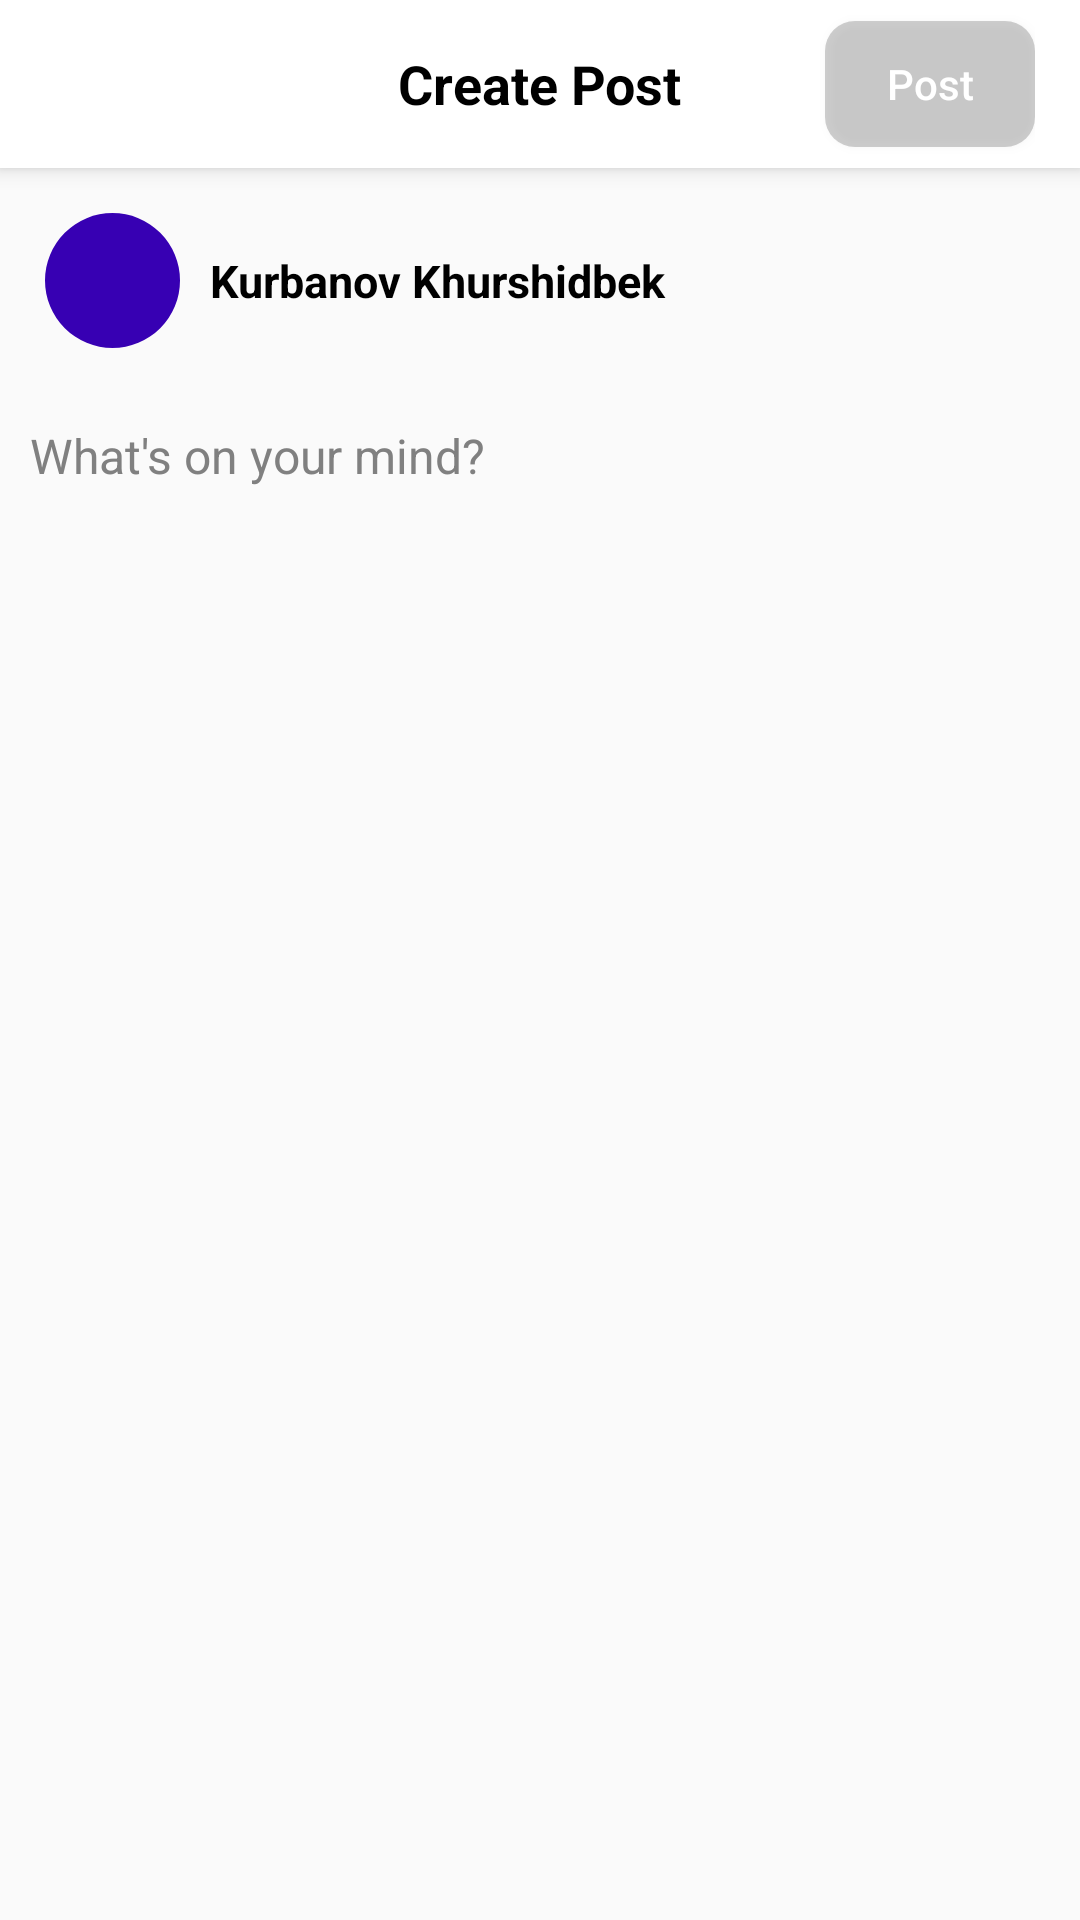

Android layout source for this screen:
<!-- AndroidManifest.xml: application theme Theme.FacebookAppClone -->
<!-- res/layout/activity_create_post.xml -->
<?xml version="1.0" encoding="utf-8"?>
<androidx.coordinatorlayout.widget.CoordinatorLayout xmlns:android="http://schemas.android.com/apk/res/android"
    xmlns:app="http://schemas.android.com/apk/res-auto"
    xmlns:tools="http://schemas.android.com/tools"
    android:layout_width="match_parent"
    android:layout_height="match_parent"
    tools:context=".activity.CreatePostActivity">

    <com.google.android.material.appbar.AppBarLayout
        android:layout_width="match_parent"
        android:layout_height="?attr/actionBarSize"
        android:background="@color/white"
        android:elevation="0dp">

        <LinearLayout
            android:layout_width="match_parent"
            android:layout_height="match_parent"
            android:orientation="vertical">

            <FrameLayout
                android:layout_width="match_parent"
                android:layout_height="match_parent"
                android:paddingHorizontal="15dp">

                <LinearLayout
                    android:layout_width="match_parent"
                    android:layout_height="match_parent"
                    android:gravity="center_vertical"
                    android:orientation="horizontal">

                    <ImageView
                        android:id="@+id/iv_close"
                        android:layout_width="25dp"
                        android:layout_height="25dp"
                        android:src="@drawable/ic_baseline_close_24" />

                    <LinearLayout
                        android:layout_width="0dp"
                        android:layout_height="match_parent"
                        android:layout_weight="1"
                        android:gravity="center_vertical|end">

                        <Button
                            android:id="@+id/btn_post"
                            android:layout_width="70dp"
                            android:layout_height="match_parent"
                            android:layout_marginVertical="7dp"
                            android:background="@drawable/shape_border_rounded"
                            android:text="Post"
                            android:textAllCaps="false"
                            android:textColor="@color/white" />

                    </LinearLayout>

                </LinearLayout>

                <TextView
                    android:layout_width="wrap_content"
                    android:layout_height="wrap_content"
                    android:layout_gravity="center"
                    android:text="Create Post"
                    android:textColor="@color/black"
                    android:textSize="18sp"
                    android:textStyle="bold" />

            </FrameLayout>

            <LinearLayout
                android:layout_width="match_parent"
                android:layout_height="0.4dp"
                android:background="#cbcbcb" />


        </LinearLayout>

    </com.google.android.material.appbar.AppBarLayout>

    <androidx.core.widget.NestedScrollView
        android:layout_width="match_parent"
        android:layout_height="match_parent"
        app:layout_behavior="@string/appbar_scrolling_view_behavior">

        <LinearLayout
            android:layout_width="match_parent"
            android:layout_height="match_parent"
            android:orientation="vertical">

            <LinearLayout
                android:layout_width="match_parent"
                android:layout_height="wrap_content"
                android:padding="15dp">

                <com.google.android.material.imageview.ShapeableImageView
                    android:id="@+id/iv_profile"
                    android:layout_width="45dp"
                    android:layout_height="45dp"
                    android:scaleType="centerCrop"
                    android:src="@color/purple_700"
                    app:shapeAppearanceOverlay="@style/circle" />

                <LinearLayout
                    android:layout_width="0dp"
                    android:layout_height="match_parent"
                    android:layout_marginLeft="10dp"
                    android:layout_weight="1"
                    android:gravity="center_vertical|start"
                    android:orientation="vertical">

                    <TextView
                        android:id="@+id/tv_fullName"
                        android:layout_width="wrap_content"
                        android:layout_height="wrap_content"
                        android:text="Kurbanov Khurshidbek"
                        android:textColor="@color/black"
                        android:textSize="15sp"
                        android:textStyle="bold" />

                </LinearLayout>

            </LinearLayout>

            <EditText
                android:id="@+id/et_post_text"
                android:layout_width="match_parent"
                android:layout_height="wrap_content"
                android:background="@null"
                android:hint="What's on your mind?"
                android:padding="10dp"
                android:textColor="@color/black"
                android:textColorHint="#808080"
                android:textSize="16sp" />

            <LinearLayout
                android:id="@+id/ll_preview"
                android:layout_width="match_parent"
                android:layout_height="wrap_content"
                android:padding="5dp"
                android:visibility="gone">

                <FrameLayout
                    android:layout_width="match_parent"
                    android:layout_height="match_parent">

                    <LinearLayout
                        android:layout_width="match_parent"
                        android:layout_height="wrap_content"
                        android:orientation="vertical"
                        android:padding="5dp">

                        <com.google.android.material.imageview.ShapeableImageView
                            android:id="@+id/iv_post"
                            android:layout_width="match_parent"
                            android:layout_height="wrap_content"
                            android:adjustViewBounds="true" />

                        <LinearLayout
                            android:layout_width="match_parent"
                            android:layout_height="wrap_content"
                            android:background="#EBFBFF"
                            android:orientation="vertical"
                            android:padding="15dp">

                            <TextView
                                android:id="@+id/tv_title"
                                android:layout_width="match_parent"
                                android:layout_height="0dp"
                                android:layout_weight="1"
                                android:singleLine="true"
                                android:textAllCaps="true"
                                android:textSize="14sp" />

                            <TextView
                                android:id="@+id/tv_description"
                                android:layout_width="match_parent"
                                android:layout_height="0dp"
                                android:layout_weight="1"
                                android:singleLine="true"
                                android:textColor="@color/black"
                                android:textSize="16sp"
                                android:textStyle="bold" />

                        </LinearLayout>

                    </LinearLayout>

                    <com.google.android.material.imageview.ShapeableImageView
                        android:id="@+id/iv_cancel"
                        android:layout_width="wrap_content"
                        android:layout_height="wrap_content"
                        android:layout_gravity="top|end"
                        android:background="@color/white"
                        android:src="@drawable/ic_baseline_cancel_24"
                        app:shapeAppearanceOverlay="@style/circle" />

                    <com.airbnb.lottie.LottieAnimationView
                        android:id="@+id/la_loading"
                        android:layout_width="match_parent"
                        android:layout_height="match_parent"
                        android:layout_gravity="center"
                        app:lottie_autoPlay="true"
                        app:lottie_fileName="loading_dots.json"
                        app:lottie_repeatCount="@integer/material_motion_duration_long_2" />

                </FrameLayout>

            </LinearLayout>

        </LinearLayout>

    </androidx.core.widget.NestedScrollView>

</androidx.coordinatorlayout.widget.CoordinatorLayout>
<!-- resources referenced by this layout -->
<resources>
  <!-- drawable shape_border_rounded (drawable) -->
  <?xml version="1.0" encoding="utf-8"?>
  <selector xmlns:android="http://schemas.android.com/apk/res/android">
      <item>
          <shape android:shape="rectangle">
              <corners android:radius="10dp" />
              <solid android:color="#30000000"/>
          </shape>
      </item>
  </selector>
  <style name="circle">
          <item name="cornerSize">50%</item>
      </style>
  <style name="Theme.FacebookAppClone" parent="Theme.AppCompat.Light.NoActionBar">
          
          <item name="colorPrimary">@color/purple_500</item>
          <item name="colorPrimaryVariant">@color/purple_700</item>
          <item name="colorOnPrimary">@color/white</item>
          
          <item name="colorSecondary">@color/teal_200</item>
          <item name="colorSecondaryVariant">@color/teal_700</item>
          <item name="colorOnSecondary">@color/black</item>
          
          <item name="android:windowLightStatusBar" tools:targetApi="m">true</item>
          <item name="android:statusBarColor" tools:targetApi="l">@color/white</item>
          
      </style>
  <!-- not gathered from this repository: default colours our renderer supplied (Android Studio template values) -->
  <color name="purple_500">#FF6200EE</color>
  <color name="purple_700">#FF3700B3</color>
  <color name="teal_200">#FF03DAC5</color>
  <color name="teal_700">#FF018786</color>
  <color name="black">#FF000000</color>
  <color name="white">#FFFFFFFF</color>
</resources>
